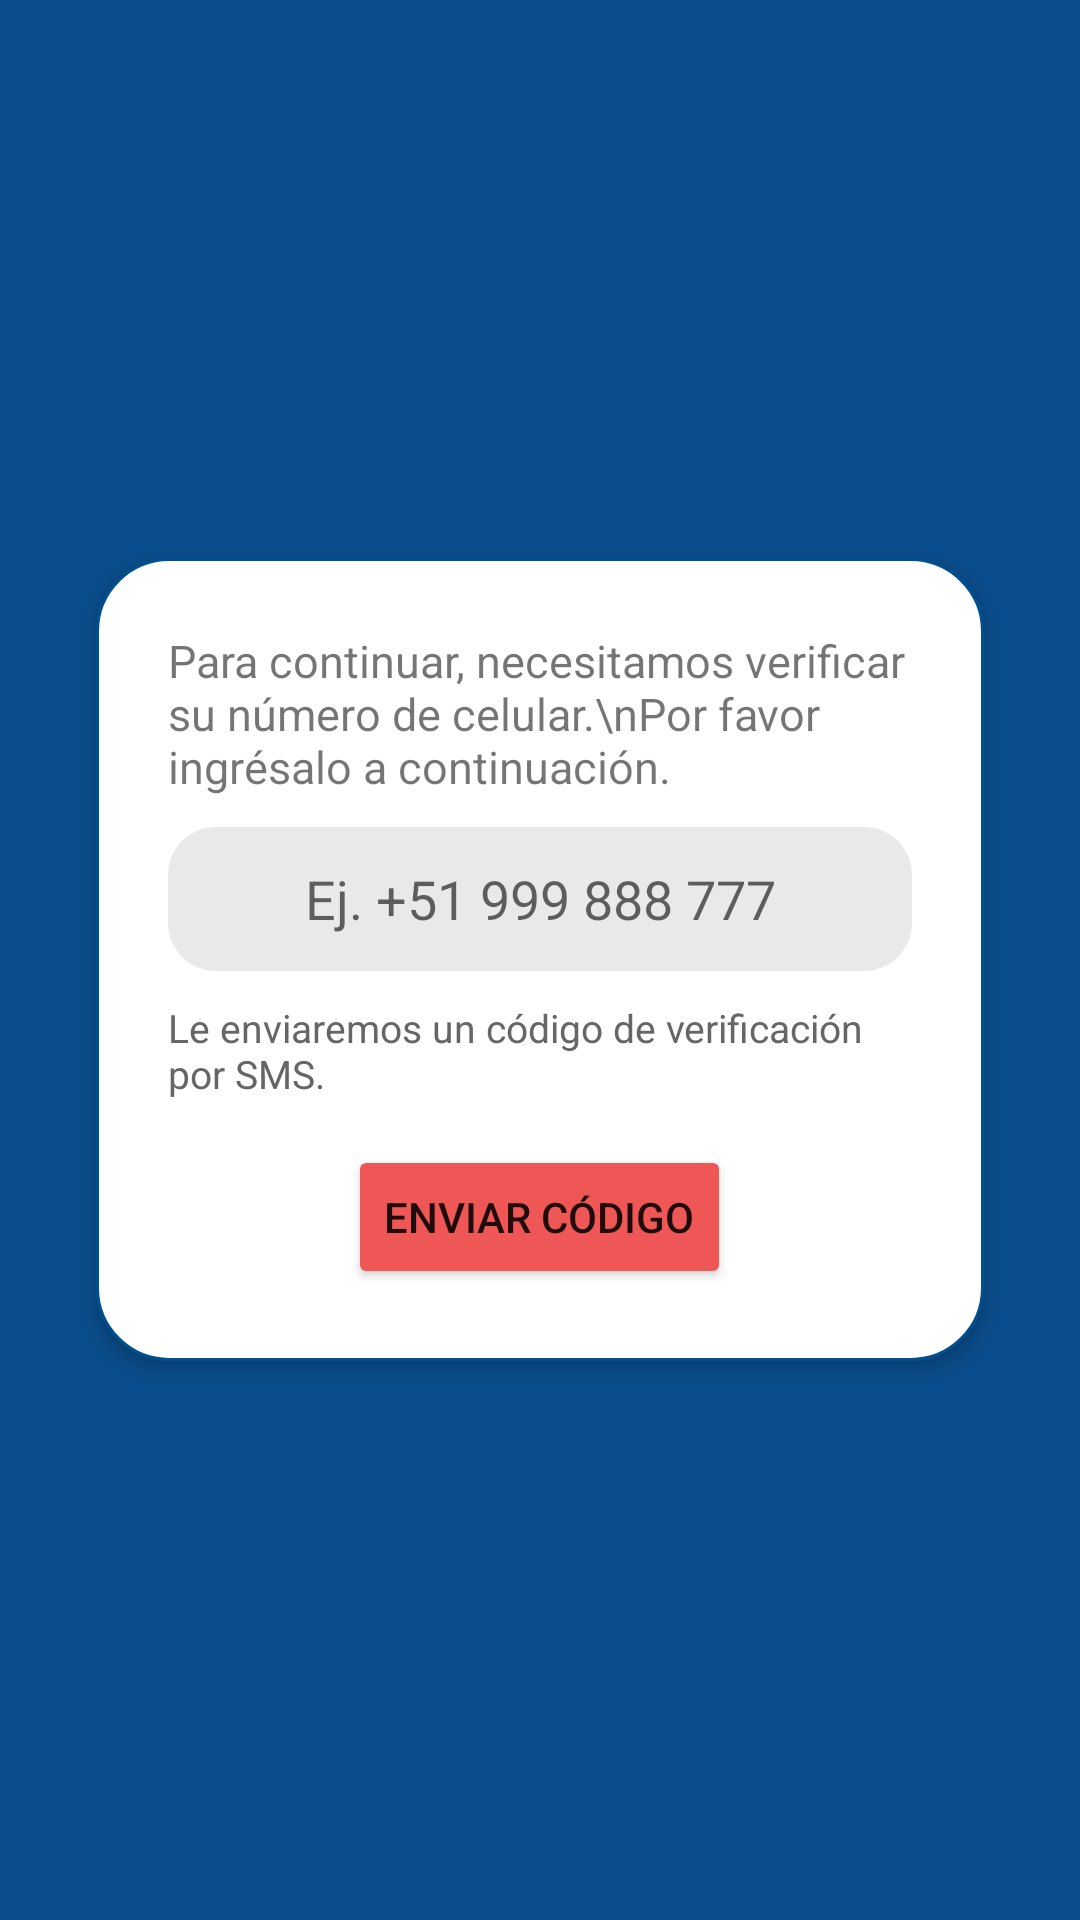

This screen was rendered from an Android layout file. Write that file and the resources it references.
<!-- AndroidManifest.xml: application theme Theme.ProyectoLaGranja -->
<!-- res/layout/fragment_actualizar_telefono.xml -->
<?xml version="1.0" encoding="utf-8"?>
<ScrollView xmlns:android="http://schemas.android.com/apk/res/android"
    android:layout_width="match_parent"
    android:layout_height="match_parent"
    xmlns:app="http://schemas.android.com/apk/res-auto"
    android:fillViewport="true"
    android:background="#0A4D8C">

    <FrameLayout
        android:layout_width="match_parent"
        android:layout_height="match_parent">

        <LinearLayout
            android:id="@+id/contenedor"
            android:layout_width="match_parent"
            android:layout_height="wrap_content"
            android:orientation="vertical"
            android:layout_gravity="center"
            android:layout_margin="32dp"
            android:padding="24dp"
            android:background="@drawable/bg_dialog_rounded"
            android:elevation="4dp"
            android:gravity="center_horizontal"
            android:layout_marginTop="120dp"
            android:layout_marginBottom="40dp">

            
            <LinearLayout
                android:id="@+id/layout_bienvenida"
                android:layout_width="match_parent"
                android:layout_height="wrap_content"
                android:orientation="vertical"
                android:gravity="center_horizontal">

                <TextView
                    android:layout_width="wrap_content"
                    android:layout_height="wrap_content"
                    android:text="Para continuar, necesitamos verificar su número de celular.\nPor favor ingrésalo a continuación."
                    android:textSize="15sp"
                    android:textAlignment="textStart"
                    android:layout_marginBottom="10dp" />

                <EditText
                    android:id="@+id/etTelefonoEd"
                    android:layout_width="match_parent"
                    android:layout_height="48dp"
                    android:textCursorDrawable="@drawable/cursor_color"
                    android:inputType="phone"
                    android:hint="Ej. +51 999 888 777"
                    android:paddingHorizontal="16dp"
                    android:maxLength="9"
                    android:background="@drawable/edittext_background"
                    android:textAlignment="center" />

                <TextView
                    android:layout_width="wrap_content"
                    android:layout_height="wrap_content"
                    android:layout_marginTop="10dp"
                    android:text="Le enviaremos un código de verificación por SMS."
                    android:textAlignment="textStart"
                    android:textColor="#666"
                    android:textSize="13sp" />

                <Button
                    android:id="@+id/btnEnviarTelefonoEd"
                    android:layout_width="wrap_content"
                    android:layout_height="wrap_content"
                    android:text="Enviar código"
                    app:cornerRadius="16dp"
                    android:layout_marginTop="15dp"
                    app:backgroundTint="@color/color_rojo" />
            </LinearLayout>

            
            <LinearLayout
                android:id="@+id/layout_codigo"
                android:layout_width="match_parent"
                android:layout_height="wrap_content"
                android:orientation="vertical"
                android:visibility="gone"
                android:gravity="center_horizontal">

                <TextView
                    android:layout_width="wrap_content"
                    android:layout_height="wrap_content"
                    android:text="Le envíamos un código al número ingresado, digitelo para comprobarlo por favor"
                    android:textSize="15sp"
                    android:textAlignment="center"
                    android:layout_marginTop="24dp"
                    android:layout_marginBottom="16dp" />

                
                <LinearLayout
                    android:layout_width="match_parent"
                    android:layout_height="wrap_content"
                    android:gravity="center"
                    android:orientation="horizontal"
                    android:layout_marginBottom="16dp">

                    <EditText
                        android:id="@+id/etCodigo1"
                        android:layout_width="45dp"
                        android:layout_height="45dp"
                        android:background="@drawable/bg_input"
                        android:gravity="center"
                        android:inputType="number"
                        android:maxLength="1"
                        android:textSize="15sp"
                        android:textCursorDrawable="@drawable/cursor_color"
                        android:layout_margin="2dp" />

                    <EditText
                        android:id="@+id/etCodigo2"
                        android:layout_width="45dp"
                        android:layout_height="45dp"
                        android:background="@drawable/bg_input"
                        android:gravity="center"
                        android:inputType="number"
                        android:maxLength="1"
                        android:textSize="15sp"
                        android:textCursorDrawable="@drawable/cursor_color"
                        android:layout_margin="2dp" />

                    <EditText
                        android:id="@+id/etCodigo3"
                        android:layout_width="45dp"
                        android:layout_height="45dp"
                        android:background="@drawable/bg_input"
                        android:gravity="center"
                        android:inputType="number"
                        android:maxLength="1"
                        android:textSize="15sp"
                        android:textCursorDrawable="@drawable/cursor_color"
                        android:layout_margin="2dp" />

                    <EditText
                        android:id="@+id/etCodigo4"
                        android:layout_width="45dp"
                        android:layout_height="45dp"
                        android:background="@drawable/bg_input"
                        android:gravity="center"
                        android:inputType="number"
                        android:maxLength="1"
                        android:textSize="15sp"
                        android:textCursorDrawable="@drawable/cursor_color"
                        android:layout_margin="2dp" />

                    <EditText
                        android:id="@+id/etCodigo5"
                        android:layout_width="45dp"
                        android:layout_height="45dp"
                        android:background="@drawable/bg_input"
                        android:gravity="center"
                        android:inputType="number"
                        android:maxLength="1"
                        android:textCursorDrawable="@drawable/cursor_color"
                        android:textSize="15sp"
                        android:layout_margin="2dp" />

                    <EditText
                        android:id="@+id/etCodigo6"
                        android:layout_width="45dp"
                        android:layout_height="45dp"
                        android:background="@drawable/bg_input"
                        android:gravity="center"
                        android:inputType="number"
                        android:maxLength="1"
                        android:textSize="15sp"
                        android:textCursorDrawable="@drawable/cursor_color"
                        android:layout_margin="2dp" />
                </LinearLayout>

                <Button
                    android:id="@+id/btnValidarCodigoEd"
                    android:layout_width="wrap_content"
                    android:layout_height="wrap_content"
                    android:text="Validar código"
                    app:cornerRadius="16dp"
                    android:layout_marginTop="5dp"
                    app:backgroundTint="@color/color_rojo" />

                <TextView
                    android:id="@+id/tvEnlaceReenviar"
                    android:layout_width="wrap_content"
                    android:layout_height="wrap_content"
                    android:text="@string/text_reenviar"
                    android:textSize="13sp"
                    android:textColor="#0A4D8C"
                    android:clickable="true"
                    android:focusable="true"
                    android:layout_marginTop="5dp"/>
            </LinearLayout>
        </LinearLayout>
    </FrameLayout>
</ScrollView>
<!-- resources referenced by this layout -->
<resources>
  <color name="color_rojo">#EF5656</color>
  <!-- drawable bg_dialog_rounded (drawable) -->
  <?xml version="1.0" encoding="utf-8"?>
  <shape xmlns:android="http://schemas.android.com/apk/res/android"
      android:shape="rectangle">
  
      
      <solid android:color="@android:color/white" />
  
      
      <corners android:radius="24dp" />
  
      
      <stroke
          android:width="1dp"
          android:color="@color/color_principal" />
  </shape>
  <!-- drawable bg_input (drawable) -->
  <shape xmlns:android="http://schemas.android.com/apk/res/android">
      <solid android:color="#E0E0E0"/>
      <corners android:radius="24dp"/>
  </shape>
  <!-- drawable cursor_color (drawable) -->
  <?xml version="1.0" encoding="utf-8"?>
  <shape xmlns:android="http://schemas.android.com/apk/res/android">
      <size android:width="2dp"/>
      <solid android:color="@android:color/darker_gray"/>
  </shape>
  <!-- drawable edittext_background (drawable) -->
  <shape xmlns:android="http://schemas.android.com/apk/res/android"
      android:shape="rectangle">
  
      
      <solid android:color="#E9E9E9" />
  
      
      <corners android:radius="16dp" />
  
  
  
  </shape>
  <style name="Theme.ProyectoLaGranja" parent="Theme.MaterialComponents.DayNight.DarkActionBar">
          
          <item name="colorPrimary">@color/purple_500</item>
          <item name="colorPrimaryVariant">@color/purple_700</item>
          <item name="colorOnPrimary">@color/white</item>
          
          <item name="colorSecondary">@color/teal_200</item>
          <item name="colorSecondaryVariant">@color/teal_700</item>
          <item name="colorOnSecondary">@color/black</item>
          
          <item name="android:statusBarColor">?attr/colorPrimaryVariant</item>
          
      </style>
  <color name="color_principal">#004F8E</color>
  <color name="purple_500">#FF6200EE</color>
  <color name="purple_700">#FF3700B3</color>
  <color name="white">#FFFFFFFF</color>
  <color name="teal_200">#FF03DAC5</color>
  <color name="teal_700">#FF018786</color>
  <color name="black">#FF000000</color>
</resources>
